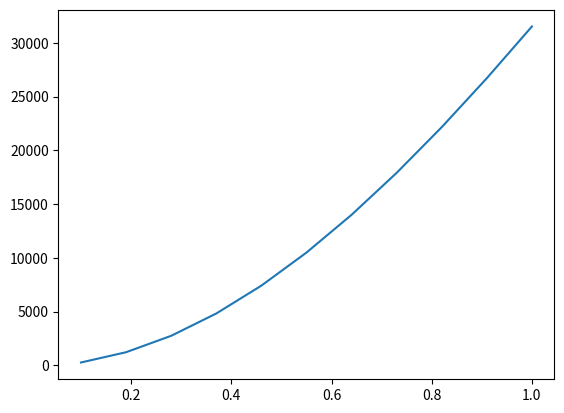

Source code (Python):
# Calculation without correction
from math import cos, sin, pi, sqrt, atan2, atan
import numpy as np
import matplotlib.pyplot as plt

dT = np.array([])

# Input

radius = 1  # [m]
rho = 1.225  # [kg/m^3]
free_stream_velocity = 150  # [m/s]
n_step = 10
chord = 1
pitch = 10
rpm = 1500

# prelimanary calculation
r_hub = 0.1 * radius
r_tip = radius
r_step = (r_tip - r_hub) / n_step
step_vector = np.arange(r_hub, (r_tip + 0.01), r_step)
n = rpm / 60
omega = 2 * pi * n


# calculation

for i in range(len(step_vector + 1)):

    dr = step_vector[i]
    rotational_velocity = np.array(omega * dr)
    local_velocity = sqrt(rotational_velocity**2 + free_stream_velocity**2)
    phi = atan2(free_stream_velocity, rotational_velocity)
    theta = atan(pitch / 2 / pi / dr)
    alpha = theta - phi
    cl = 6.2 * alpha
    cd = 0.008 - 0.003 * cl + 0.01 * cl**2

    # local thurst
    dT = np.append(
        dT, 0.5 * rho * local_velocity**2 * chord * (cl * cos(phi) - cd * sin(phi))
    )

plt.plot(step_vector, dT)
plt.show()
